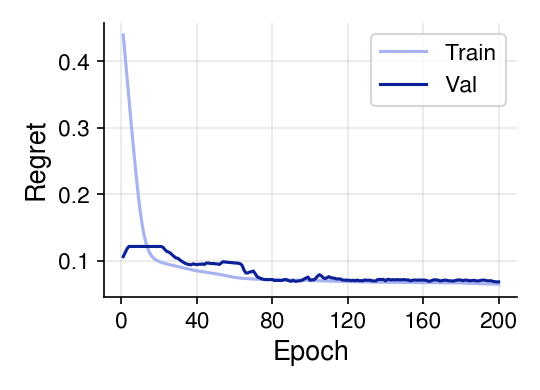

Values plotted in this chart, from the file beside it:
epoch, tau, train_E_regret, val_greedy_regret
1, 1.0, 0.4395, 0.1062
2, 1.0, 0.4074, 0.1119
3, 1.0, 0.375, 0.1179
4, 1.0, 0.344, 0.1214
5, 1.0, 0.3126, 0.1214
6, 1.0, 0.282, 0.1214
7, 1.0, 0.2522, 0.1214
8, 1.0, 0.2239, 0.1214
9, 1.0, 0.1975, 0.1214
10, 1.0, 0.1744, 0.1214
11, 1.0, 0.1548, 0.1214
12, 1.0, 0.1393, 0.1214
13, 1.0, 0.1272, 0.1214
14, 1.0, 0.1184, 0.1214
15, 1.0, 0.1118, 0.1214
16, 1.0, 0.1072, 0.1214
17, 1.0, 0.1042, 0.1214
18, 1.0, 0.1019, 0.1214
19, 1.0, 0.1003, 0.1214
20, 1.0, 0.09889, 0.1214
21, 1.0, 0.09778, 0.1214
22, 1.0, 0.09676, 0.1204
23, 1.0, 0.09595, 0.1171
24, 1.0, 0.09517, 0.1142
25, 1.0, 0.09439, 0.1131
26, 1.0, 0.09379, 0.1114
27, 1.0, 0.09307, 0.1087
28, 1.0, 0.09244, 0.1062
29, 1.0, 0.09178, 0.104
30, 1.0, 0.09114, 0.1037
31, 1.0, 0.09054, 0.1012
32, 1.0, 0.08986, 0.09931
33, 1.0, 0.08915, 0.09743
34, 1.0, 0.08847, 0.09586
35, 1.0, 0.08775, 0.09483
36, 1.0, 0.087, 0.09424
37, 1.0, 0.08646, 0.09379
38, 1.0, 0.08589, 0.09534
39, 1.0, 0.08533, 0.09474
40, 1.0, 0.08485, 0.09398
41, 1.0, 0.08441, 0.09473
42, 1.0, 0.08393, 0.09463
43, 1.0, 0.08354, 0.09513
44, 1.0, 0.08317, 0.09431
45, 1.0, 0.08274, 0.09651
46, 1.0, 0.08229, 0.0965
47, 1.0, 0.08194, 0.09603
48, 1.0, 0.08143, 0.09558
49, 1.0, 0.08096, 0.09582
50, 1.0, 0.08054, 0.09525
51, 1.0, 0.07993, 0.09516
52, 1.0, 0.07951, 0.0944
53, 1.0, 0.07883, 0.09668
54, 1.0, 0.0783, 0.09858
55, 1.0, 0.07771, 0.09806
56, 1.0, 0.07713, 0.09783
57, 1.0, 0.07657, 0.09745
58, 1.0, 0.07603, 0.09714
59, 1.0, 0.07551, 0.0969
60, 1.0, 0.07506, 0.09668
... 140 more rows
